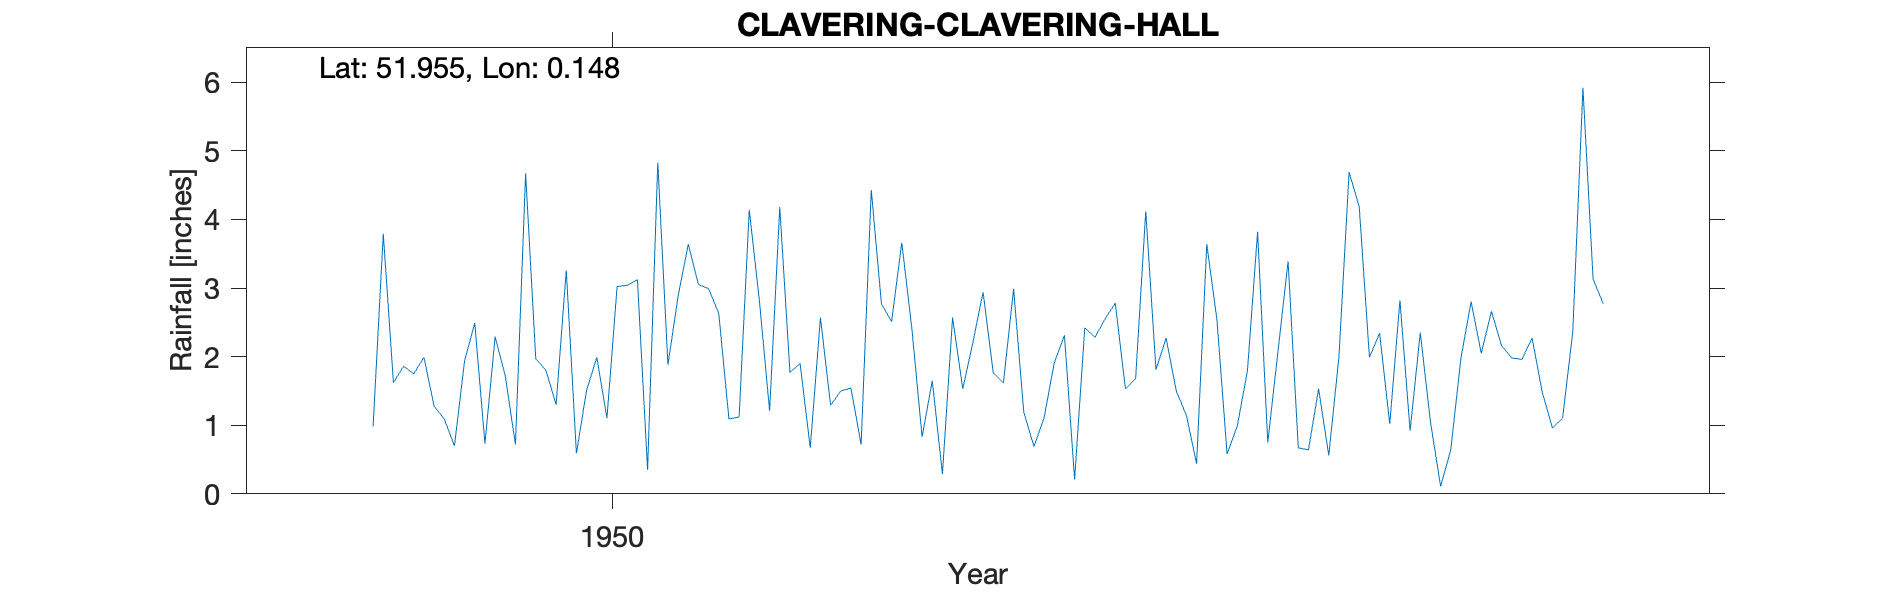

The table this chart was drawn from, first rows:
CLAVERING-CLAVERING-HALL, , , , , , , , , , , , , , , , , , , , 
Grid ref, TL477307, Long, 0.148, Lat, 51.96, Elevation, 300, ft, , , , , , , , , , , , 
Station no, 1244/8, , , , , , , , , , , , , , , , , , , 
, 1941, 1942, 1943, 1944, 1945, 1946, 1947, 1948, 1949, 1950, 1951, 1952, 1953, 1954, 1955, 1956, 1957, 1958, 1959, 1960
January, , , , , , , , , 1.28, 1.3, 2.88, 1.9, 0.83, 1.11, 2.27, 3.39, 0.92, 2.27, , 
February, , , , , , , , , 1.09, 3.26, 3.64, 0.67, 1.65, 1.91, 1.5, 0.67, 2.35, 1.48, , 
March, , , , , , , , , 0.7, 0.59, 3.05, 2.57, 0.29, 2.31, 1.14, 0.64, 1.05, 0.96, , 
April, , , , , , , , , 1.94, 1.51, 2.99, 1.29, 2.57, 0.21, 0.44, 1.53, 0.11, 1.1, , 
May, , , , , , , , , 2.49, 1.99, 2.63, 1.5, 1.53, 2.42, 3.64, 0.56, 0.64, 2.36, , 
June, , , , , , , , , 0.73, 1.1, 1.09, 1.54, 2.21, 2.28, 2.54, 2, 1.98, 5.92, , 
July, , , , , , , , 0.98, 2.29, 3.02, 1.12, 0.72, 2.94, 2.55, 0.58, 4.69, 2.8, 3.13, , 
August, , , , , , , , 3.79, 1.72, 3.04, 4.14, 4.43, 1.76, 2.78, 0.99, 4.18, 2.05, 2.77, , 
September, , , , , , , , 1.62, 0.72, 3.12, 2.81, 2.77, 1.62, 1.53, 1.79, 1.99, 2.66, , , 
October, , , , , , , , 1.86, 4.67, 0.35, 1.21, 2.51, 2.99, 1.68, 3.82, 2.34, 2.16, , , 
November, , , , , , , , 1.75, 1.97, 4.83, 4.18, 3.66, 1.19, 4.12, 0.75, 1.02, 1.98, , , 
December, , , , , , , , 1.99, 1.8, 1.88, 1.77, 2.4, 0.69, 1.81, 2.07, 2.82, 1.96, , , 
Total, , , , , , , , , 21.4, 25.99, 31.51, 25.96, 20.27, 24.71, 21.53, 25.83, 20.66, , , 
1958 Sep estimated, , , , , , , , , , , , , , , , , , , , 
